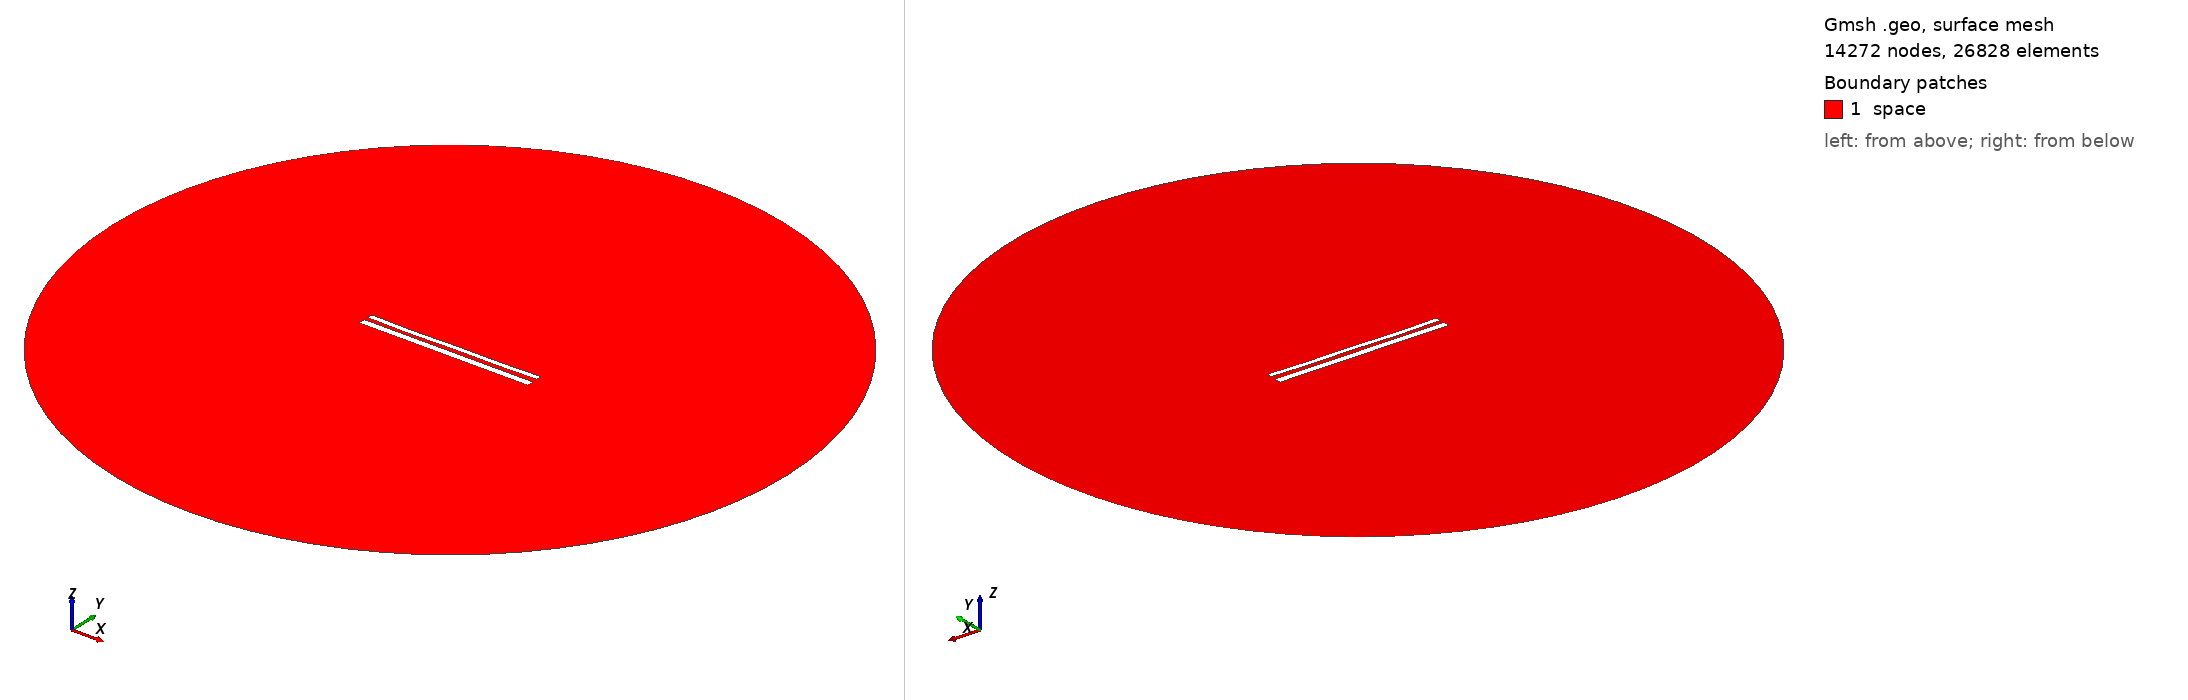

Gmsh geometry script, surface-meshed: 14272 nodes, 26828 surface elements. Boundary patches (legend numbers): 1 space. Left view from above one corner, right view from below the opposite corner. Legend entries are the model's physical surfaces. The drawing asked Gmsh for element sizes between 1% and 20% of the model's largest extent; the script's own settings can give other sizes.

=== 11756.geo (drawn) ===
//---------------------------------------
// Geometry kernel
//---------------------------------------

SetFactory("OpenCASCADE");



//---------------------------------------
// Parameters of the geometry
//---------------------------------------

// Overetch of the upper plate
overetch = 0.375;

// Distance between the plates
distance = 2.25;

// Discretization over the x axis (for the deformation)
nx = 50; 

// Length of the plate
L = 100 - overetch; 

// Number of modes
n = 4; 

// 1st mode coefficient
coeff(1) = 0.15;
beta(1) = 0.596864 * 3.1415926535 / L;

// 2nd mode coefficient
coeff(2) = -0.15;
beta(2) = 1.49418 * 3.1415926535 / L;

// 3rd mode coefficient
coeff(3) = -0.075;
beta(3) = 2.50025 * 3.1415926535 / L;

// 4th mode coefficient
coeff(4) = -0.15;
beta(4) = 3.49999 * 3.1415926535 / L;



//---------------------------------------
// Upper plate (deformed rectangle)
//---------------------------------------

// Coordiantes of the upper plate
xmin = -50;
xmax = 50 - overetch;

// Height of the upper plate
yheight = 4 - 2 * overetch;

// Indexes of the points
UpperID[] = {};
LowerID[] = {};
LeftID[] = {};
RightID[] = {};

// Point index
p = 1;

// Horizontal edges
For i In {1:nx}
    x = xmin + (i-1)*(xmax - xmin)/(nx-1);

    y_bottom = distance / 2 + overetch;
    For j In {1:n}
        C = (Cosh(beta(j)*L) + Cos(beta(j)*L)) / (Sinh(beta(j)*L) + Sin(beta(j)*L));
        y_bottom  = y_bottom + coeff(j) * (Cosh(beta(j)*(x+50)) - Cos(beta(j)*(x+50)) - C * (Sinh(beta(j)*(x+50)) - Sin(beta(j)*(x+50))));
    EndFor

    y_top = y_bottom + yheight;

    Point(p) = {x, y_top, 0, 1.0};
    UpperID[i] = p;
    p = p + 1;

    Point(p) = {x, y_bottom, 0, 1.0};
    LowerID[i] = p;
    p = p + 1;
EndFor

// Create point lists
UpperPts[] = {}; LowerPts[] = {};
For i In {1:nx}
  UpperPts[] += {UpperID[i]};
  LowerPts[] += {LowerID[i]};
EndFor

// Build splines
Spline(1) = {UpperPts[]};
Spline(2) = {LowerPts[]};
Line(3) = {LowerPts[nx-1], UpperPts[nx-1]};
Line(4) = {LowerPts[0], UpperPts[0]};

// Build the plane surface
Curve Loop(1) = {2, 3, -1, -4};
Plane Surface(1) = {1};



//---------------------------------------
// Lower plate (rectangle)
//---------------------------------------

// Vertices
Point(1001) = {-50, -1, 0, 1.0};
Point(1002) = { 50, -1, 0, 1.0};
Point(1003) = { 50,  -5, 0, 1.0};
Point(1004) = {-50,  -5, 0, 1.0};

// Edges
Line(5) = {1001, 1002};
Line(6) = {1002, 1003};
Line(7) = {1003, 1004};
Line(8) = {1004, 1001};

// Plane surface
Line Loop(2) = {5, 6, 7, 8};
Plane Surface(2) = {2}; 



//---------------------------------------
// Outer (fictious) boundary
//---------------------------------------

// Points
Point(1005) = {0, 0, 0};       // Center
Point(1006) = {200, 0, 0};     // Start point
Point(1007) = {0, 200, 0};     // 90 degrees
Point(1008) = {-200, 0, 0};    // 180 degrees
Point(1009) = {0, -200, 0};    // 270 degrees

// Circle arcs (each needs start, center, end)
Circle(9) = {1006, 1005, 1007};
Circle(10) = {1007, 1005, 1008};
Circle(11) = {1008, 1005, 1009};
Circle(12) = {1009, 1005, 1006};

// Plane surface for the entire domain
Curve Loop(3) = {9, 10, 11, 12};
Surface(3) = {3};

// Subtract the plates from the whole domain to obtain the actual domain where we want to solve the equations
BooleanDifference{ Surface{3}; Delete; }{ Surface{1}; Surface{2}; Delete; }




//---------------------------------------
// Transfinite Lines/Curves
//---------------------------------------

// Set the number of points on the boundaries
r = 7;

// Plates
Transfinite Curve {1, 2} = 50*r Using Progression 1;
Transfinite Curve {3, 4} = 2*r Using Progression 1;
Transfinite Line {5, 7} = 50*r Using Progression 1;
Transfinite Line {6, 8} = 2*r Using Progression 1;

// Outer boundary
Transfinite Line {9, 10, 11, 12} = 20 Using Progression 1;



//---------------------------------------
// Physical groups
//---------------------------------------                

// Physical curves (boundaries)
Physical Line("force_segment", 10) = {2};
Physical Line("upper_plate", 11) = {1, 3, 4};
Physical Line("lower_plate", 12) = {5, 6, 7, 8};
Physical Line("boundary", 20) = {9, 10, 11, 12};

// Physical Surfaces
Physical Surface("space", 30) = {3};



//---------------------------------------
// 6. Generate the Mesh
//---------------------------------------

// 2D mesh generation
Mesh 2;
